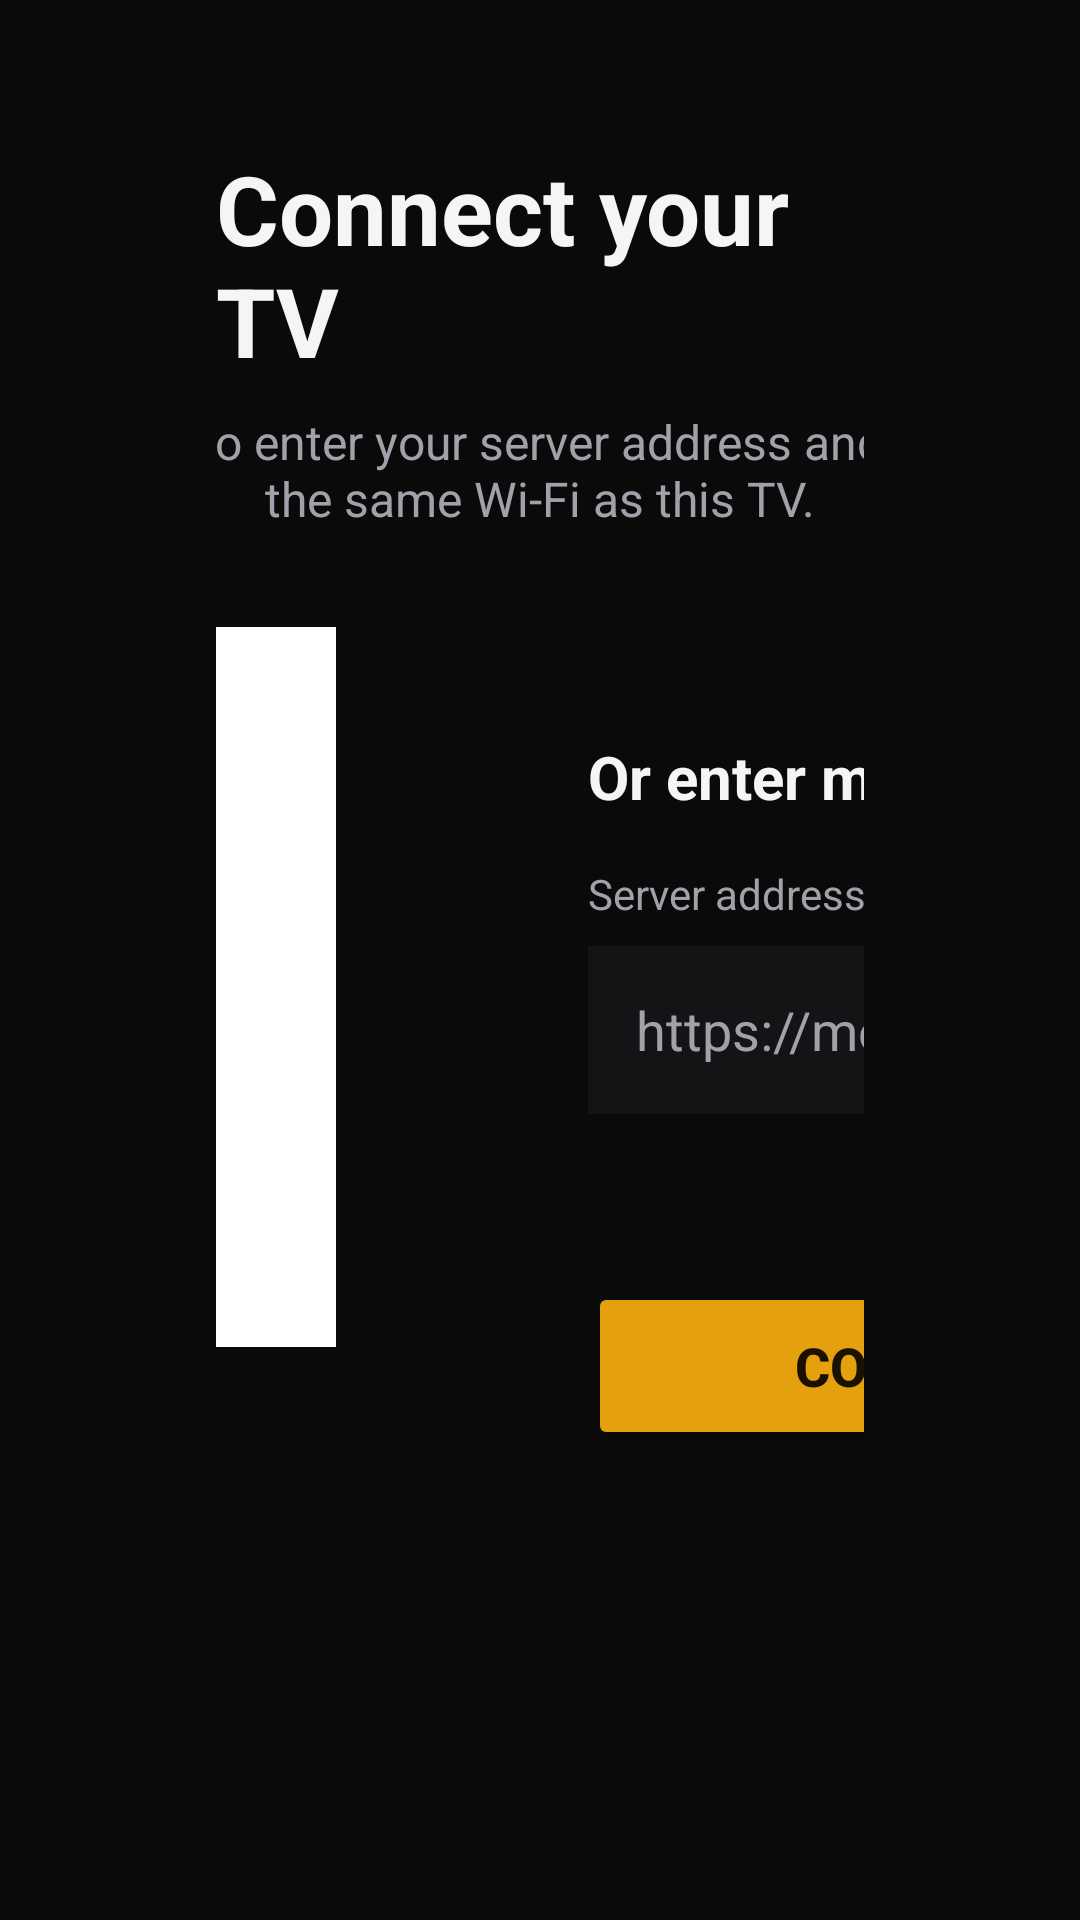

Android layout source for this screen:
<!-- AndroidManifest.xml: activity theme Theme.MediaTV -->
<!-- res/layout/activity_setup.xml -->
<?xml version="1.0" encoding="utf-8"?>
<ScrollView xmlns:android="http://schemas.android.com/apk/res/android"
    android:layout_width="match_parent"
    android:layout_height="match_parent"
    android:background="@color/media_background"
    android:fillViewport="true">

    <LinearLayout
        android:layout_width="match_parent"
        android:layout_height="wrap_content"
        android:gravity="center_horizontal"
        android:orientation="vertical"
        android:paddingStart="72dp"
        android:paddingTop="48dp"
        android:paddingEnd="72dp"
        android:paddingBottom="48dp">

        <TextView
            android:layout_width="wrap_content"
            android:layout_height="wrap_content"
            android:layout_marginBottom="8dp"
            android:text="@string/setup_heading"
            android:textColor="@color/media_text"
            android:textSize="32sp"
            android:textStyle="bold" />

        <TextView
            android:layout_width="720dp"
            android:layout_height="wrap_content"
            android:layout_marginBottom="32dp"
            android:gravity="center"
            android:text="@string/setup_subheading"
            android:textColor="@color/media_text_muted"
            android:textSize="16sp" />

        <LinearLayout
            android:layout_width="720dp"
            android:layout_height="wrap_content"
            android:layout_marginBottom="24dp"
            android:gravity="center_vertical"
            android:orientation="horizontal">

            <LinearLayout
                android:layout_width="0dp"
                android:layout_height="wrap_content"
                android:layout_weight="1"
                android:gravity="center_horizontal"
                android:orientation="vertical">

                <ImageView
                    android:id="@+id/qrCodeImage"
                    android:layout_width="240dp"
                    android:layout_height="240dp"
                    android:background="@android:color/white"
                    android:contentDescription="@string/qr_code_description"
                    android:padding="12dp"
                    android:scaleType="fitCenter" />

                <TextView
                    android:id="@+id/pairingUrlText"
                    android:layout_width="wrap_content"
                    android:layout_height="wrap_content"
                    android:layout_marginTop="16dp"
                    android:gravity="center"
                    android:textColor="@color/media_text_muted"
                    android:textSize="14sp" />

                <TextView
                    android:id="@+id/pairingStatusText"
                    android:layout_width="wrap_content"
                    android:layout_height="wrap_content"
                    android:layout_marginTop="12dp"
                    android:gravity="center"
                    android:minHeight="24dp"
                    android:text="@string/pairing_waiting"
                    android:textColor="@color/media_primary"
                    android:textSize="15sp" />
            </LinearLayout>

            <LinearLayout
                android:layout_width="0dp"
                android:layout_height="wrap_content"
                android:layout_marginStart="32dp"
                android:layout_weight="1"
                android:orientation="vertical">

                <TextView
                    android:layout_width="wrap_content"
                    android:layout_height="wrap_content"
                    android:layout_marginBottom="16dp"
                    android:text="@string/manual_setup_heading"
                    android:textColor="@color/media_text"
                    android:textSize="20sp"
                    android:textStyle="bold" />

                <LinearLayout
                    android:layout_width="match_parent"
                    android:layout_height="wrap_content"
                    android:layout_marginBottom="16dp"
                    android:orientation="horizontal">

                    <LinearLayout
                        android:layout_width="0dp"
                        android:layout_height="wrap_content"
                        android:layout_marginEnd="16dp"
                        android:layout_weight="1"
                        android:orientation="vertical">

                        <TextView
                            android:layout_width="wrap_content"
                            android:layout_height="wrap_content"
                            android:layout_marginBottom="8dp"
                            android:text="@string/host_label"
                            android:textColor="@color/media_text_muted"
                            android:textSize="14sp" />

                        <EditText
                            android:id="@+id/hostInput"
                            android:layout_width="match_parent"
                            android:layout_height="56dp"
                            android:background="@color/media_surface"
                            android:hint="@string/host_hint"
                            android:imeOptions="actionNext"
                            android:inputType="textUri"
                            android:paddingHorizontal="16dp"
                            android:textColor="@color/media_text"
                            android:textColorHint="@color/media_text_muted"
                            android:textSize="18sp" />
                    </LinearLayout>

                    <LinearLayout
                        android:id="@+id/portField"
                        android:layout_width="120dp"
                        android:layout_height="wrap_content"
                        android:orientation="vertical">

                        <TextView
                            android:layout_width="wrap_content"
                            android:layout_height="wrap_content"
                            android:layout_marginBottom="8dp"
                            android:text="@string/port_label"
                            android:textColor="@color/media_text_muted"
                            android:textSize="14sp" />

                        <EditText
                            android:id="@+id/portInput"
                            android:layout_width="match_parent"
                            android:layout_height="56dp"
                            android:background="@color/media_surface"
                            android:hint="@string/port_hint"
                            android:imeOptions="actionDone"
                            android:inputType="number"
                            android:paddingHorizontal="16dp"
                            android:textColor="@color/media_text"
                            android:textColorHint="@color/media_text_muted"
                            android:textSize="18sp" />
                    </LinearLayout>
                </LinearLayout>

                <LinearLayout
                    android:id="@+id/passwordField"
                    android:layout_width="match_parent"
                    android:layout_height="wrap_content"
                    android:layout_marginBottom="16dp"
                    android:orientation="vertical"
                    android:visibility="gone">

                    <TextView
                        android:layout_width="wrap_content"
                        android:layout_height="wrap_content"
                        android:layout_marginBottom="8dp"
                        android:text="@string/password_label"
                        android:textColor="@color/media_text_muted"
                        android:textSize="14sp" />

                    <EditText
                        android:id="@+id/passwordInput"
                        android:layout_width="match_parent"
                        android:layout_height="56dp"
                        android:background="@color/media_surface"
                        android:hint="@string/password_hint"
                        android:imeOptions="actionDone"
                        android:importantForAutofill="no"
                        android:inputType="textPassword"
                        android:paddingHorizontal="16dp"
                        android:textColor="@color/media_text"
                        android:textColorHint="@color/media_text_muted"
                        android:textSize="18sp" />
                </LinearLayout>

                <TextView
                    android:id="@+id/statusText"
                    android:layout_width="match_parent"
                    android:layout_height="wrap_content"
                    android:layout_marginBottom="16dp"
                    android:minHeight="24dp"
                    android:textColor="@color/media_error"
                    android:textSize="15sp" />

                <Button
                    android:id="@+id/connectButton"
                    android:layout_width="220dp"
                    android:layout_height="56dp"
                    android:backgroundTint="@color/media_primary"
                    android:text="@string/connect"
                    android:textColor="@color/media_on_primary"
                    android:textSize="18sp"
                    android:textStyle="bold" />
            </LinearLayout>
        </LinearLayout>
    </LinearLayout>
</ScrollView>
<!-- resources referenced by this layout -->
<resources>
  <color name="media_background">#0A0A0B</color>
  <color name="media_error">#F87171</color>
  <color name="media_on_primary">#1A1200</color>
  <color name="media_primary">#E5A00D</color>
  <color name="media_surface">#141416</color>
  <color name="media_text">#F5F5F5</color>
  <color name="media_text_muted">#A1A1AA</color>
  <string name="connect">Connect</string>
  <string name="host_hint">https://media.example.com/reel</string>
  <string name="host_label">Server address</string>
  <string name="manual_setup_heading">Or enter manually</string>
  <string name="pairing_waiting">Waiting for your phone…</string>
  <string name="password_hint">Required</string>
  <string name="password_label">Password</string>
  <string name="port_hint">optional</string>
  <string name="port_label">Port</string>
  <string name="qr_code_description">QR code to connect MEDIA! on your phone</string>
  <string name="setup_heading">Connect your TV</string>
  <string name="setup_subheading">Scan the QR code with your phone to enter your server address and password. Your phone must be on the same Wi‑Fi as this TV.</string>
  <style name="Theme.MediaTV" parent="Theme.AppCompat.NoActionBar">
          <item name="android:windowBackground">@color/media_background</item>
          <item name="android:colorBackground">@color/media_background</item>
          <item name="colorPrimary">@color/media_primary</item>
          <item name="colorAccent">@color/media_primary</item>
          <item name="android:textColor">@color/media_text</item>
          <item name="android:textColorPrimary">@color/media_text</item>
          <item name="android:textColorSecondary">@color/media_text_muted</item>
      </style>
</resources>
